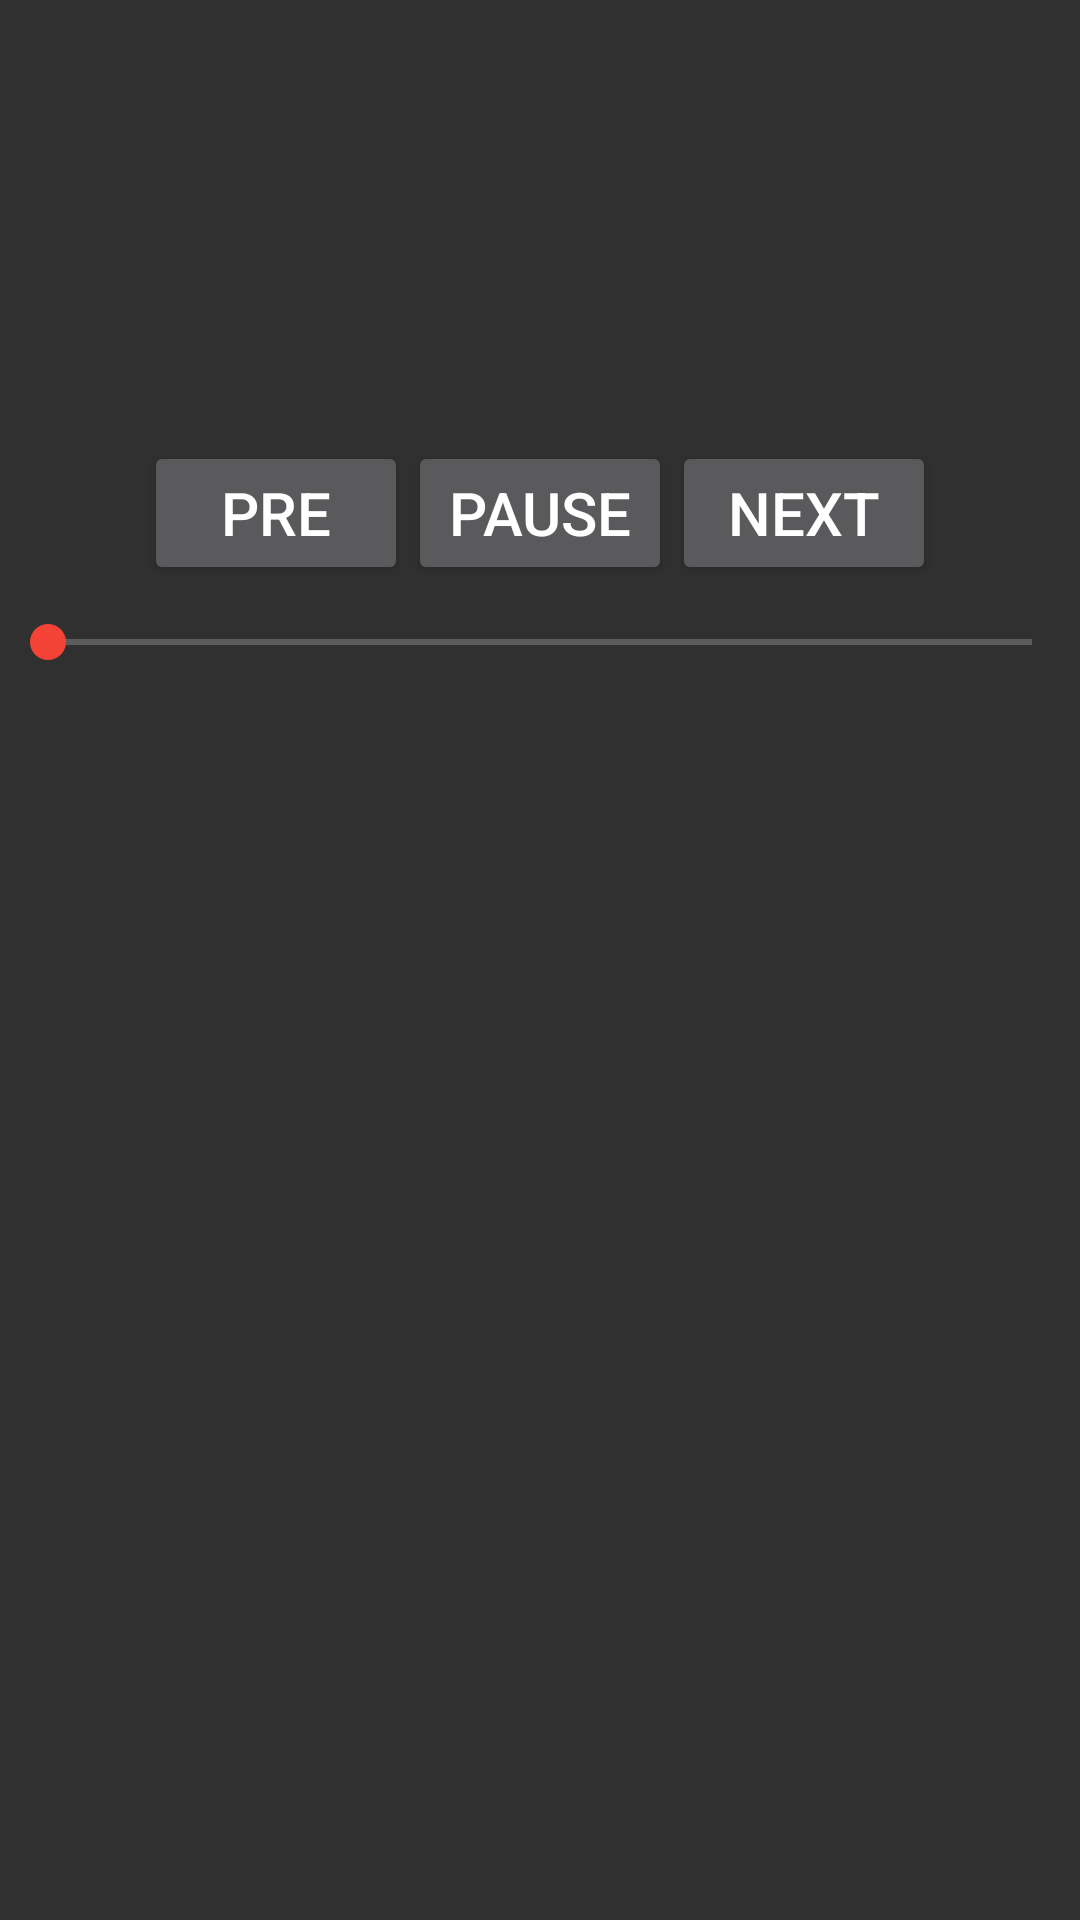

Android layout source for this screen:
<!-- AndroidManifest.xml: application theme AppTheme -->
<!-- res/layout/player_activity.xml -->
<?xml version="1.0" encoding="utf-8"?>
<RelativeLayout xmlns:android="http://schemas.android.com/apk/res/android"
    android:layout_width="match_parent" android:layout_height="match_parent">

    <TextView android:id="@+id/player_song_text"
        android:textSize="20dp"
        android:text=""
        android:paddingBottom="20dp"
        android:paddingTop="100dp"
        android:gravity="center"
        android:layout_width="match_parent"
        android:layout_height="wrap_content" />

    <LinearLayout android:id="@+id/player_linear_layout"
        android:layout_below="@+id/player_song_text"
        android:orientation="horizontal"
        android:paddingBottom="10dp"
        android:gravity="center"
        android:layout_width="match_parent"
        android:layout_height="wrap_content">

        <Button android:id="@+id/player_previousButton"
            android:text="PRE"
            android:textSize="20dp"
            android:layout_width="wrap_content"
            android:layout_height="wrap_content" />

        <Button android:id="@+id/player_pauseButton"
            android:text="PAUSE"
            android:textSize="20dp"
            android:layout_width="wrap_content"
            android:layout_height="wrap_content" />

        <Button android:id="@+id/player_nextButton"
            android:text="NEXT"
            android:textSize="20dp"
            android:layout_width="wrap_content"
            android:layout_height="wrap_content" />
    </LinearLayout>

    <SeekBar  android:id="@+id/player_seekBar"
        android:layout_width="match_parent"
        android:layout_height="wrap_content"
        android:layout_below="@+id/player_linear_layout" />

</RelativeLayout>
<!-- resources referenced by this layout -->
<resources>
  <style name="AppTheme" parent="AppTheme.Base" />
  <style name="AppTheme.Base" parent="Theme.AppCompat.NoActionBar">
          <item name="colorPrimary">@color/indigo</item>
          <item name="colorPrimaryDark">@color/darkindigo</item>
          <item name="colorAccent">@color/accentred</item>
      </style>
  <color name="indigo">#3F51B5</color>
  <color name="darkindigo">#1A237E</color>
  <color name="accentred">#F44336</color>
</resources>
